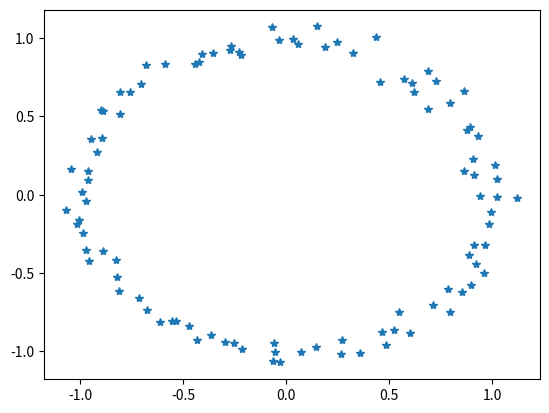

Here is the Python script that generated this plot:
import numpy as np
import matplotlib.pyplot as plt

theta = np.linspace(0, 2*np.pi, 100)
x = np.cos(theta)
y = np.sin(theta)
for i in range(theta.shape[0]):
	x[i] += np.random.normal(0, 0.05)
for i in range(theta.shape[0]):
	y[i] += np.random.normal(0, 0.05)

data_x = np.zeros((100, 3))
data_x[:,0] = x
data_x[:,1] = y
data_x[:,2] = np.ones(100)
np.save('noisycircledata', data_x)
plt.plot(x, y, '*')
plt.show()
